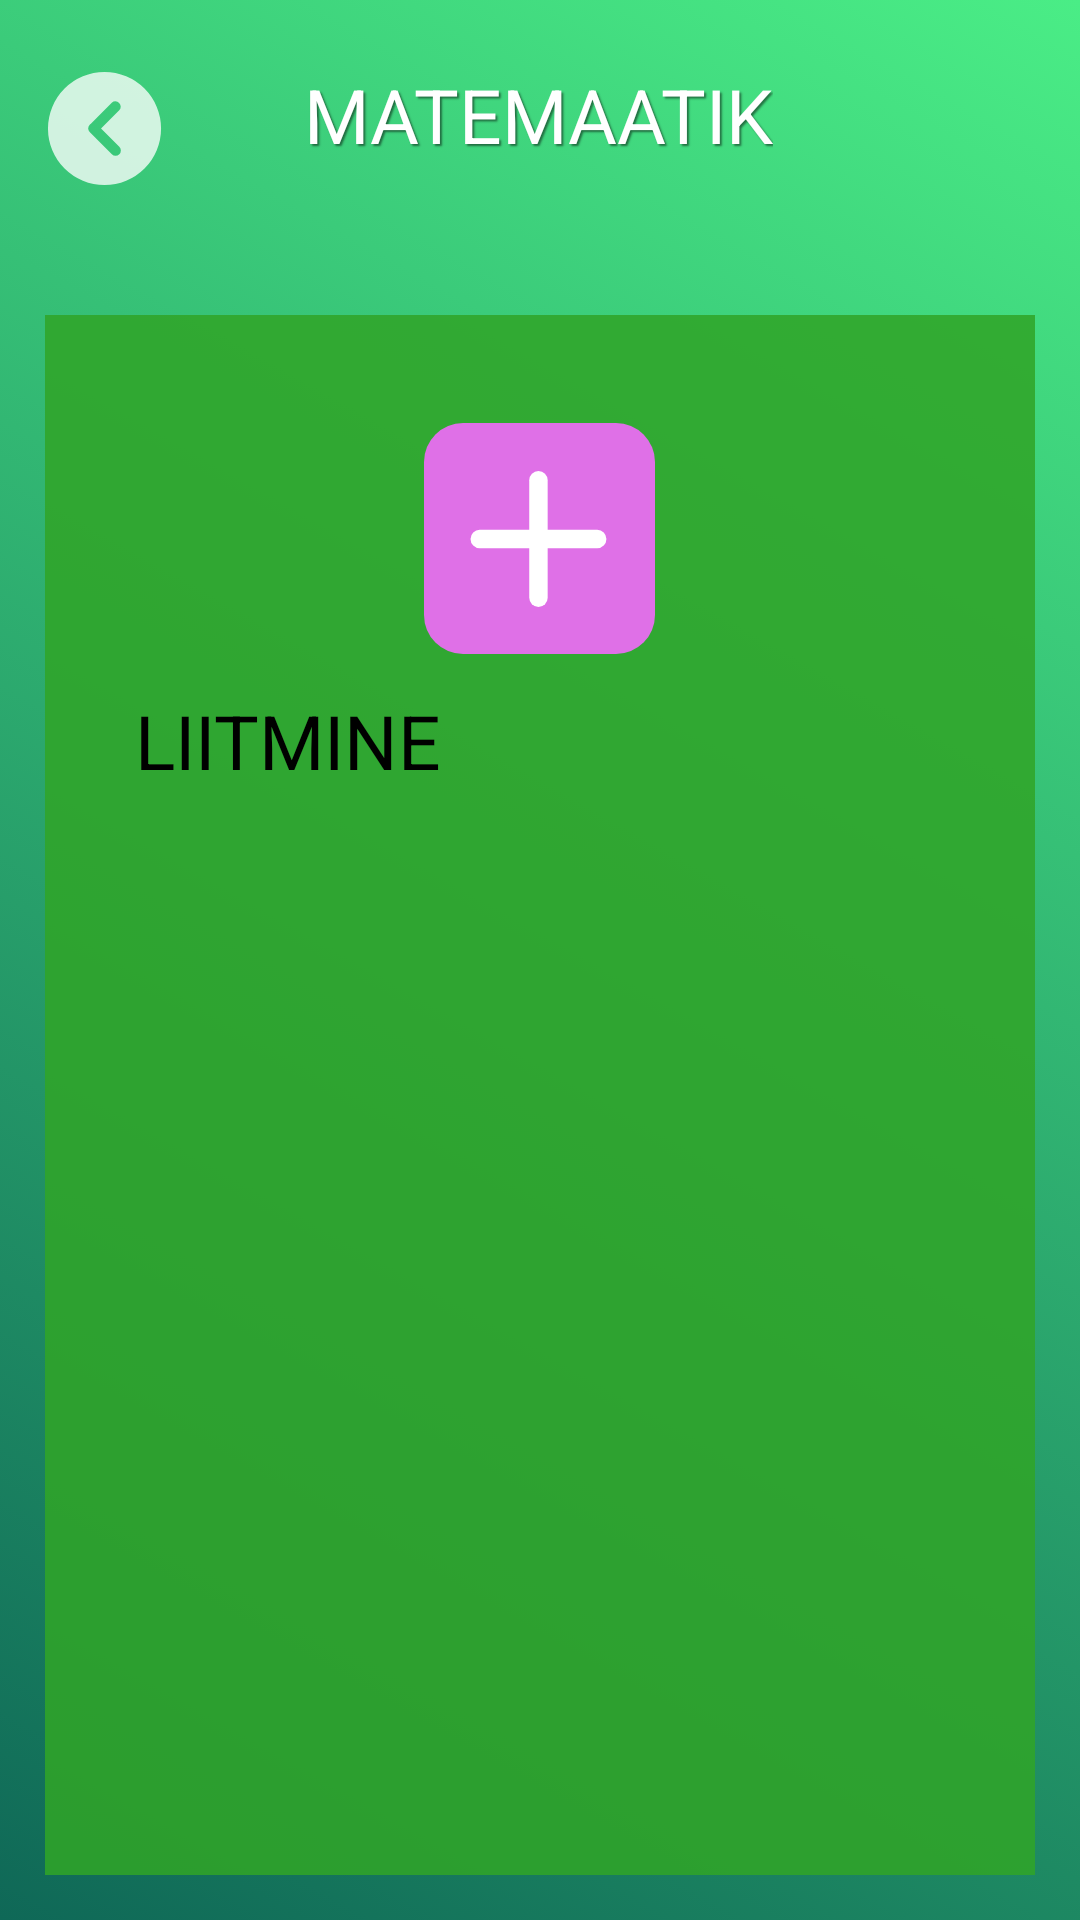

Produce the Android XML layout that renders to this screen, including the resource entries it uses.
<!-- AndroidManifest.xml: application theme Theme.matemaatik -->
<!-- res/layout/activity_exercise_menu.xml -->
<?xml version="1.0" encoding="utf-8"?>
<androidx.constraintlayout.widget.ConstraintLayout xmlns:android="http://schemas.android.com/apk/res/android"
    xmlns:app="http://schemas.android.com/apk/res-auto"
    xmlns:tools="http://schemas.android.com/tools"
    android:layout_width="match_parent"
    android:layout_height="match_parent"
    android:background="@drawable/gradient_background"
    tools:context="ee.ratr.matemaatik.ExerciseMenuActivity">

    <TextView
        android:id="@+id/textView"
        android:layout_width="wrap_content"
        android:layout_height="wrap_content"
        android:shadowColor="#7C000000"
        android:shadowDx="2"
        android:shadowDy="2"
        android:shadowRadius="1"
        android:text="@string/matemaatik"
        android:textColor="#fff"
        android:textSize="25sp"
        app:layout_constraintBottom_toBottomOf="parent"
        app:layout_constraintHorizontal_bias="0.498"
        app:layout_constraintLeft_toLeftOf="parent"
        app:layout_constraintRight_toRightOf="parent"
        app:layout_constraintTop_toTopOf="parent"
        app:layout_constraintVertical_bias="0.035" />


    <ImageButton
        android:id="@+id/backButton"
        android:layout_width="wrap_content"
        android:layout_height="wrap_content"
        android:layout_marginStart="16dp"
        android:layout_marginLeft="16dp"
        android:layout_marginTop="24dp"
        android:background="#00FFFFFF"
        android:src="@drawable/back_arrow"
        app:layout_constraintStart_toStartOf="parent"
        app:layout_constraintTop_toTopOf="parent" />

    <GridLayout
        android:id="@+id/exerciseGrid"
        android:layout_width="match_parent"
        android:layout_height="match_parent"
        android:layout_marginLeft="10dp"
        android:layout_marginTop="100dp"
        android:layout_marginRight="10dp"
        android:layout_marginBottom="10dp"
        tools:layout_editor_absoluteX="24dp"
        tools:layout_editor_absoluteY="103dp">



        <Button
            android:id="@+id/buttonAdd"
            android:layout_gravity="fill"
            android:layout_columnWeight="1"
            android:layout_rowWeight="1"
            android:layout_width="wrap_content"
            android:layout_height="wrap_content"
            android:background="#DC30A528"
            android:textSize="25sp"
            android:layout_margin="5sp"
            android:text="@string/liitmine"
            android:padding="30dp"
            android:drawableTop="@drawable/ic_plus_sign"
            tools:targetApi="lollipop" />
    </GridLayout>


</androidx.constraintlayout.widget.ConstraintLayout>
<!-- resources referenced by this layout -->
<resources>
  <!-- drawable back_arrow (drawable-v24) -->
  <vector xmlns:android="http://schemas.android.com/apk/res/android"
      android:width="40dp"
      android:height="40dp"
      android:viewportWidth="40"
      android:viewportHeight="40">
    <path
        android:pathData="M18.844,0A18.845,18.845 0,1 0,37.689 18.844,18.845 18.845,0 0,0 18.844,0ZM23.772,27.413a1.759,1.759 0,0 1,-2.488 0L14.212,20.34a1.827,1.827 0,0 1,-0.3 -2.786,1.777 1.777,0 0,1 0.3,-0.237l7.041,-7.041a1.76,1.76 0,0 1,2.488 2.489l-6.064,6.064 6.095,6.1A1.76,1.76 0,0 1,23.772 27.413Z"
        android:strokeAlpha="0.77"
        android:fillColor="#fff"
        android:fillAlpha="0.77"/>
  </vector>
  <!-- drawable gradient_background (drawable) -->
  <?xml version="1.0" encoding="utf-8"?>
  <selector xmlns:android="http://schemas.android.com/apk/res/android">
      <item>
          <shape>
              <gradient
                  android:angle="45"
                  android:startColor="#047560"
                  android:endColor="#05ECB6"
                  android:type="linear"/>
          </shape>
      </item>
  </selector>
  <!-- drawable ic_plus_sign (drawable) -->
  <vector xmlns:android="http://schemas.android.com/apk/res/android"
      android:width="95dp"
      android:height="95dp"
      android:viewportWidth="95"
      android:viewportHeight="95">
    <path
        android:pathData="M22,6L73,6A13,13 0,0 1,86 19L86,70A13,13 0,0 1,73 83L22,83A13,13 0,0 1,9 70L9,19A13,13 0,0 1,22 6z"
        android:fillColor="#df70e7"/>
    <path
        android:pathData="M47.1515,22L47.1515,22A3.0715,3.072 0,0 1,50.223 25.072L50.223,64.234A3.0715,3.072 0,0 1,47.1515 67.306L47.1515,67.306A3.0715,3.072 0,0 1,44.08 64.234L44.08,25.072A3.0715,3.072 0,0 1,47.1515 22z"
        android:fillColor="#fff"/>
    <path
        android:pathData="M69.81,44.6515L69.81,44.6515A3.0715,3.072 90.0116,0 1,66.738 47.723L27.576,47.723A3.0715,3.072 90.0116,0 1,24.504 44.6515L24.504,44.6515A3.0715,3.072 90.0116,0 1,27.576 41.58L66.738,41.58A3.0715,3.072 90.0116,0 1,69.81 44.6515z"
        android:fillColor="#fff"/>
  </vector>
  <string name="liitmine">LIITMINE</string>
  <string name="matemaatik">MATEMAATIK</string>
</resources>
